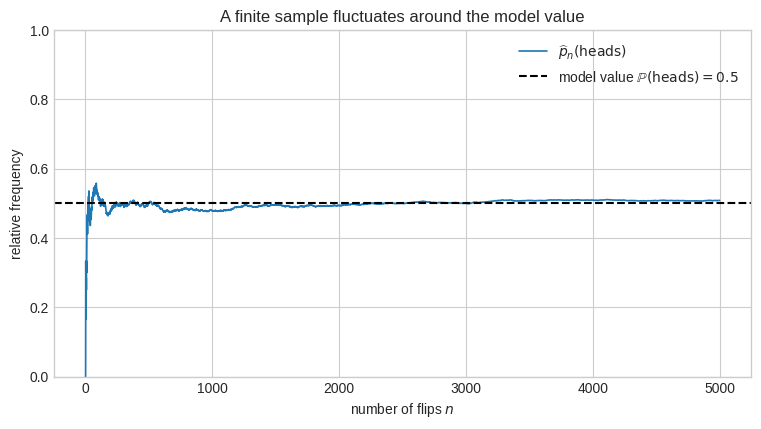
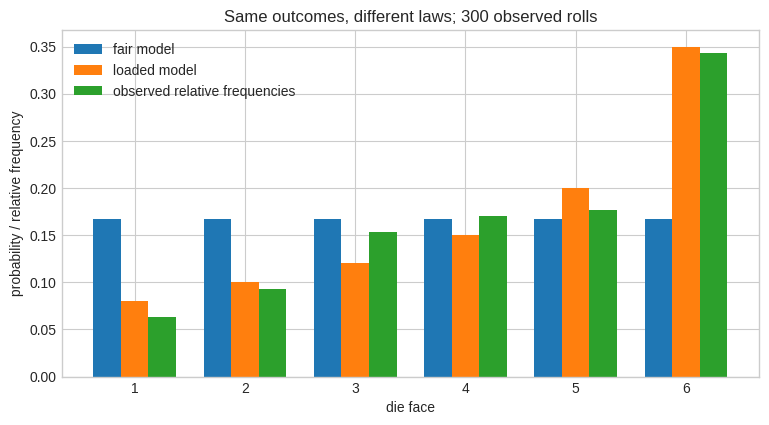
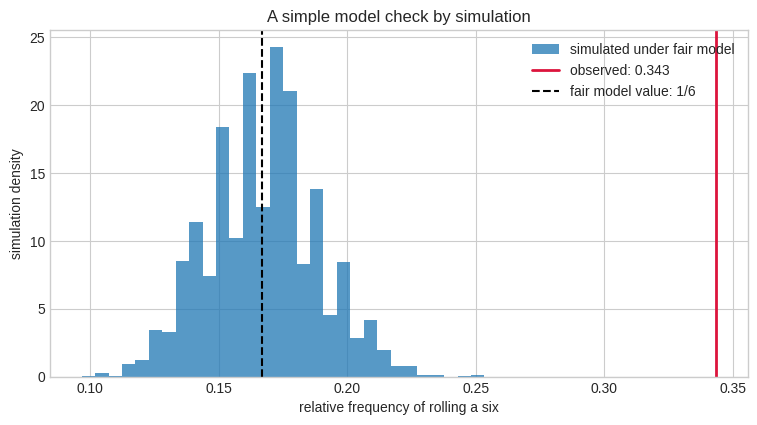
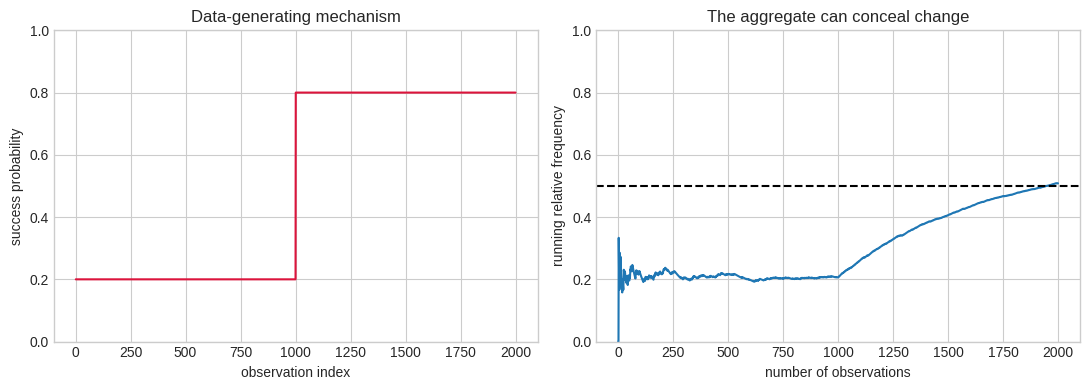

These figures' Python source, in order:
import numpy as np
import matplotlib.pyplot as plt

SEED = 202601
rng = np.random.default_rng(SEED)

plt.style.use("seaborn-v0_8-whitegrid")
print(f"NumPy version: {np.__version__}")
print(f"Reproducibility seed: {SEED}")

n_flips = 5_000
heads = rng.random(n_flips) < 0.5
running_frequency = np.cumsum(heads) / np.arange(1, n_flips + 1)

fig, ax = plt.subplots(figsize=(9, 4.5))
ax.plot(np.arange(1, n_flips + 1), running_frequency, lw=1.2, label=r"$\widehat p_n(\mathrm{heads})$")
ax.axhline(0.5, color="black", ls="--", lw=1.5, label=r"model value $\mathbb{P}(\mathrm{heads})=0.5$")
ax.set(xlabel="number of flips $n$", ylabel="relative frequency", ylim=(0, 1), title="A finite sample fluctuates around the model value")
ax.legend()
plt.show()

checkpoints = np.array([1, 2, 5, 10, 20, 50, 100, 500, 1_000, 5_000])
print("    n    running frequency")
for n in checkpoints:
    print(f"{n:5d}    {running_frequency[n - 1]:.4f}")

omega = set(range(1, 7))
A = {2, 4, 6}
B = {4, 5, 6}

print(f"Omega       = {sorted(omega)}")
print(f"A           = {sorted(A)}")
print(f"B           = {sorted(B)}")
print(f"A union B   = {sorted(A | B)}")
print(f"A intersect B = {sorted(A & B)}")
print(f"A complement  = {sorted(omega - A)}")

def probability_fair_die(event):
    return len(event) / len(omega)

p_A = probability_fair_die(A)
p_B = probability_fair_die(B)
p_intersection = probability_fair_die(A & B)
p_union = probability_fair_die(A | B)

print(f"P(A union B)                         = {p_union:.4f}")
print(f"P(A) + P(B) - P(A intersect B)      = {p_A + p_B - p_intersection:.4f}")
print(f"P(A) + P(B)                         = {p_A + p_B:.4f}  (overlap counted twice)")

n_rolls = 2_000
rolls = rng.integers(1, 7, size=n_rolls)
in_A = np.isin(rolls, list(A))
in_B = np.isin(rolls, list(B))

p_hat_A = in_A.mean()
p_hat_B = in_B.mean()
p_hat_intersection = (in_A & in_B).mean()
p_hat_union = (in_A | in_B).mean()

print(f"p_hat(A union B)                    = {p_hat_union:.4f}")
print(f"p_hat(A) + p_hat(B) - p_hat(A cap B) = {p_hat_A + p_hat_B - p_hat_intersection:.4f}")
print("The equality is exact for the observed sample because it is an indicator identity.")

faces = np.arange(1, 7)
fair_probs = np.full(6, 1 / 6)
loaded_probs = np.array([0.08, 0.10, 0.12, 0.15, 0.20, 0.35])
assert np.isclose(loaded_probs.sum(), 1.0)

n_observed = 300
observed_rolls = rng.choice(faces, size=n_observed, p=loaded_probs)
empirical_probs = np.bincount(observed_rolls, minlength=7)[1:] / n_observed

width = 0.25
fig, ax = plt.subplots(figsize=(9, 4.5))
ax.bar(faces - width, fair_probs, width=width, label="fair model")
ax.bar(faces, loaded_probs, width=width, label="loaded model")
ax.bar(faces + width, empirical_probs, width=width, label="observed relative frequencies")
ax.set(xlabel="die face", ylabel="probability / relative frequency", title=f"Same outcomes, different laws; {n_observed} observed rolls", xticks=faces)
ax.legend()
plt.show()

event_six_observed = (observed_rolls == 6).mean()
n_simulations = 5_000
fair_simulations = rng.choice(faces, size=(n_simulations, n_observed), p=fair_probs)
fair_six_frequencies = (fair_simulations == 6).mean(axis=1)

fig, ax = plt.subplots(figsize=(9, 4.5))
ax.hist(fair_six_frequencies, bins=30, density=True, alpha=0.75, label="simulated under fair model")
ax.axvline(event_six_observed, color="crimson", lw=2, label=f"observed: {event_six_observed:.3f}")
ax.axvline(1 / 6, color="black", ls="--", lw=1.5, label="fair model value: 1/6")
ax.set(xlabel="relative frequency of rolling a six", ylabel="simulation density", title="A simple model check by simulation")
ax.legend()
plt.show()

print(f"Observed relative frequency of six: {event_six_observed:.3f}")
print(f"Central 95% of fair-model simulations: {np.quantile(fair_six_frequencies, [0.025, 0.975])}")

n = 2_000
probabilities = np.r_[np.full(n // 2, 0.2), np.full(n // 2, 0.8)]
changing_data = rng.random(n) < probabilities
changing_running_frequency = np.cumsum(changing_data) / np.arange(1, n + 1)

fig, axes = plt.subplots(1, 2, figsize=(11, 4))
axes[0].plot(np.arange(1, n + 1), probabilities, color="crimson")
axes[0].set(xlabel="observation index", ylabel="success probability", ylim=(0, 1), title="Data-generating mechanism")
axes[1].plot(np.arange(1, n + 1), changing_running_frequency)
axes[1].axhline(0.5, color="black", ls="--")
axes[1].set(xlabel="number of observations", ylabel="running relative frequency", ylim=(0, 1), title="The aggregate can conceal change")
plt.tight_layout()
plt.show()

print(f"First-half frequency:  {changing_data[: n // 2].mean():.3f}")
print(f"Second-half frequency: {changing_data[n // 2 :].mean():.3f}")
print(f"Overall frequency:     {changing_data.mean():.3f}")
